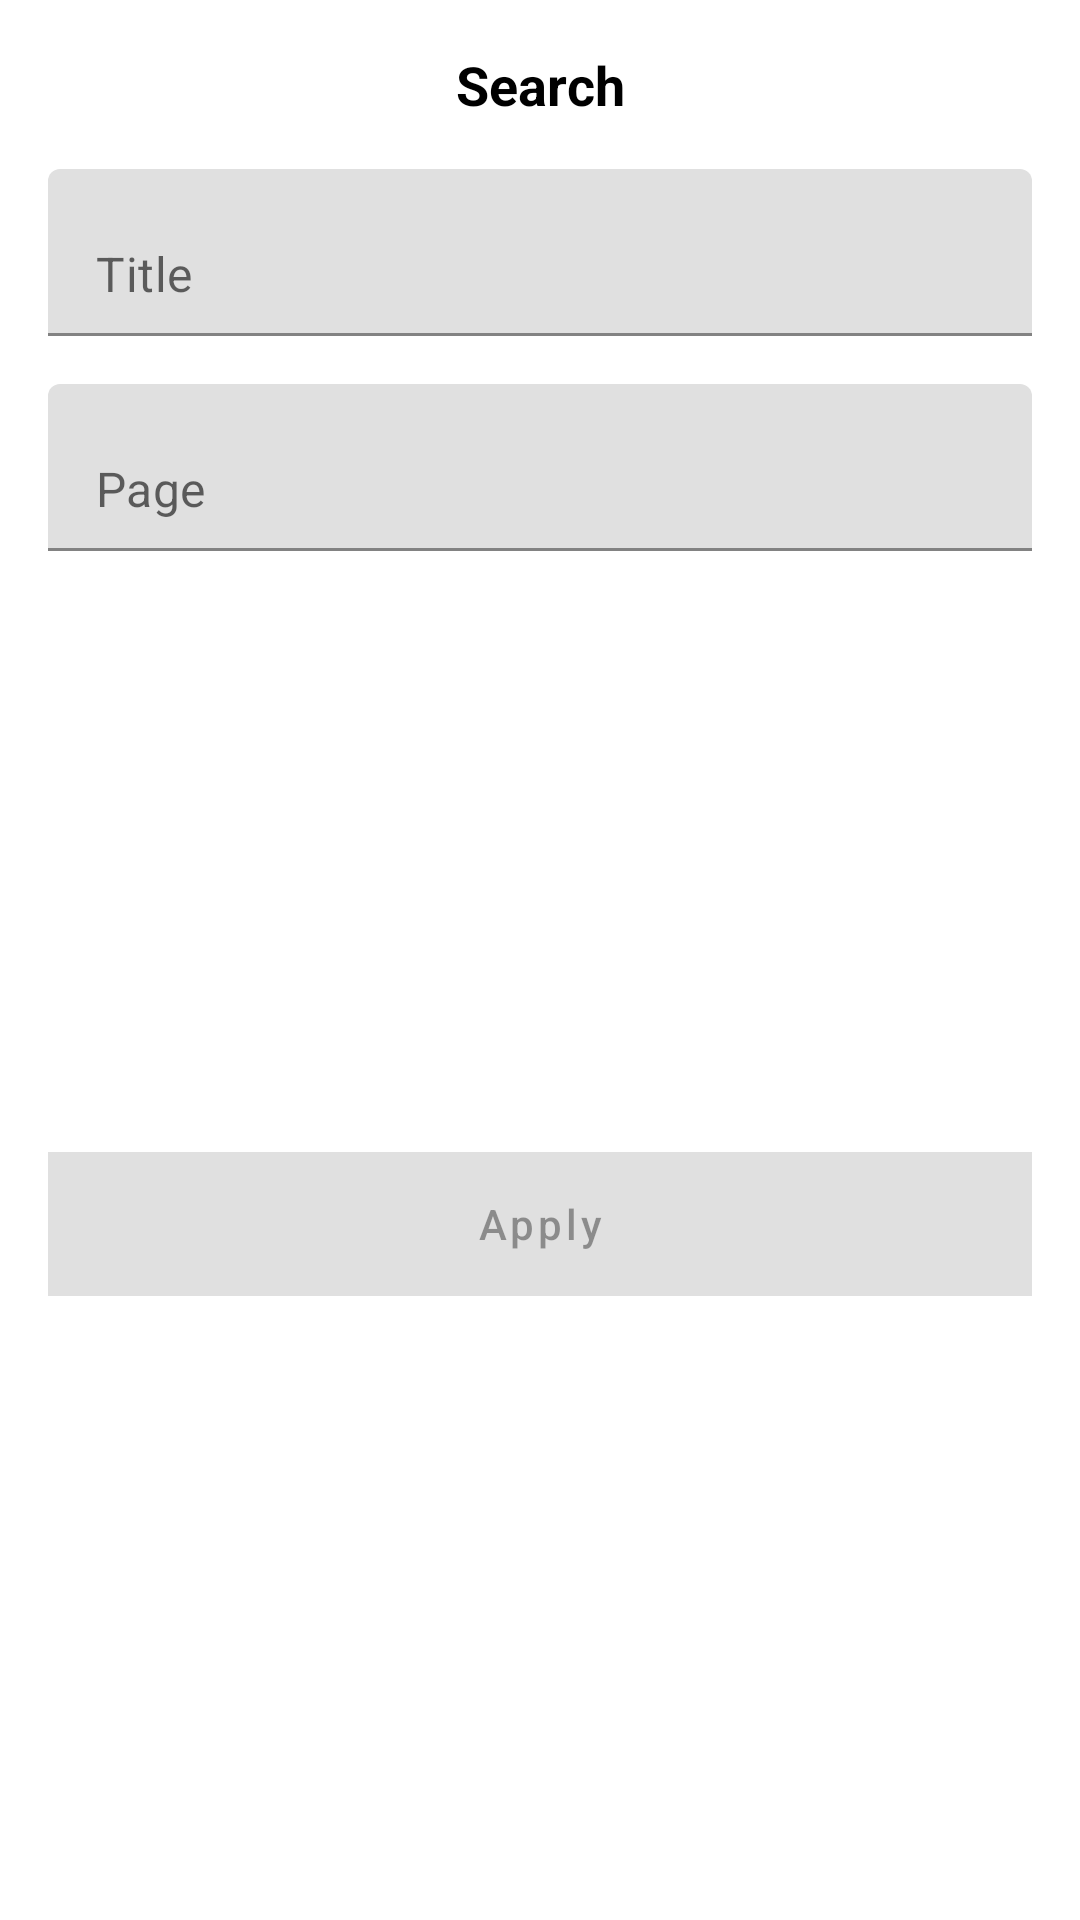

Write the Android layout XML for this screen, with the resource values it uses.
<!-- AndroidManifest.xml: application theme Theme.Movies -->
<!-- res/layout/bottom_sheet_search_params.xml -->
<?xml version="1.0" encoding="utf-8"?>
<androidx.constraintlayout.widget.ConstraintLayout
    xmlns:android="http://schemas.android.com/apk/res/android"
    xmlns:app="http://schemas.android.com/apk/res-auto"
    xmlns:tools="http://schemas.android.com/tools"
    android:layout_width="match_parent"
    android:layout_height="wrap_content"
    android:padding="16dp"
    tools:context="com.example.app.presentation.screens.main.MainActivity">

    <TextView
        android:id="@+id/text_title"
        android:layout_width="wrap_content"
        android:layout_height="wrap_content"
        android:text="@string/search_bottom_sheet_title"
        android:textColor="@color/black"
        android:textSize="18sp"
        android:textStyle="bold"
        app:layout_constraintEnd_toEndOf="parent"
        app:layout_constraintStart_toStartOf="parent"
        app:layout_constraintTop_toTopOf="parent" />

    <com.google.android.material.textfield.TextInputLayout
        android:id="@+id/input_layout_title"
        android:layout_width="match_parent"
        android:layout_height="wrap_content"
        android:layout_marginTop="16dp"
        android:background="@null"
        android:backgroundTint="@null"
        app:hintEnabled="false"
        app:layout_constraintEnd_toEndOf="parent"
        app:layout_constraintStart_toStartOf="parent"
        app:layout_constraintTop_toBottomOf="@id/text_title">

        <com.google.android.material.textfield.TextInputEditText
            android:id="@+id/input_edit_title"
            android:layout_width="match_parent"
            android:layout_height="wrap_content"
            android:hint="@string/search_bottom_sheet_first_cell_hint"
            android:inputType="text" />
    </com.google.android.material.textfield.TextInputLayout>

    <com.google.android.material.textfield.TextInputLayout
        android:id="@+id/input_layout_page"
        android:layout_width="match_parent"
        android:layout_height="wrap_content"
        android:layout_marginTop="16dp"
        android:background="@null"
        app:hintEnabled="false"
        app:layout_constraintEnd_toEndOf="parent"
        app:layout_constraintStart_toStartOf="parent"
        app:layout_constraintTop_toBottomOf="@id/input_layout_title">

        <com.google.android.material.textfield.TextInputEditText
            android:id="@+id/input_edit_page"
            android:layout_width="match_parent"
            android:layout_height="wrap_content"
            android:hint="@string/search_bottom_sheet_second_cell_hint"
            android:inputType="number" />
    </com.google.android.material.textfield.TextInputLayout>

    <com.google.android.material.button.MaterialButton
        android:id="@+id/button_apply"
        style="?android:attr/selectableItemBackgroundBorderless"
        android:layout_width="0dp"
        android:layout_height="48dp"
        android:layout_marginTop="8dp"
        android:background="@color/purple_700"
        android:enabled="false"
        android:text="@string/search_bottom_sheet_button_text"
        android:textAllCaps="false"
        app:layout_constraintBottom_toBottomOf="parent"
        app:layout_constraintEnd_toEndOf="parent"
        app:layout_constraintStart_toStartOf="parent"
        app:layout_constraintTop_toBottomOf="@id/input_layout_page" />
</androidx.constraintlayout.widget.ConstraintLayout>
<!-- resources referenced by this layout -->
<resources>
  <color name="black">#FF000000</color>
  <color name="purple_700">#FF3700B3</color>
  <string name="search_bottom_sheet_button_text">Apply</string>
  <string name="search_bottom_sheet_first_cell_hint">Title</string>
  <string name="search_bottom_sheet_second_cell_hint">Page</string>
  <string name="search_bottom_sheet_title">Search</string>
  <style name="Theme.Movies" parent="Theme.MaterialComponents.DayNight.DarkActionBar">
          
          <item name="colorPrimary">@color/purple_500</item>
          <item name="colorPrimaryVariant">@color/purple_700</item>
          <item name="colorOnPrimary">@color/white</item>
          
          <item name="colorSecondary">@color/teal_200</item>
          <item name="colorSecondaryVariant">@color/teal_700</item>
          <item name="colorOnSecondary">@color/black</item>
      </style>
  <color name="purple_500">#FF6200EE</color>
  <color name="white">#FFFFFFFF</color>
  <color name="teal_200">#FF03DAC5</color>
  <color name="teal_700">#FF018786</color>
</resources>
